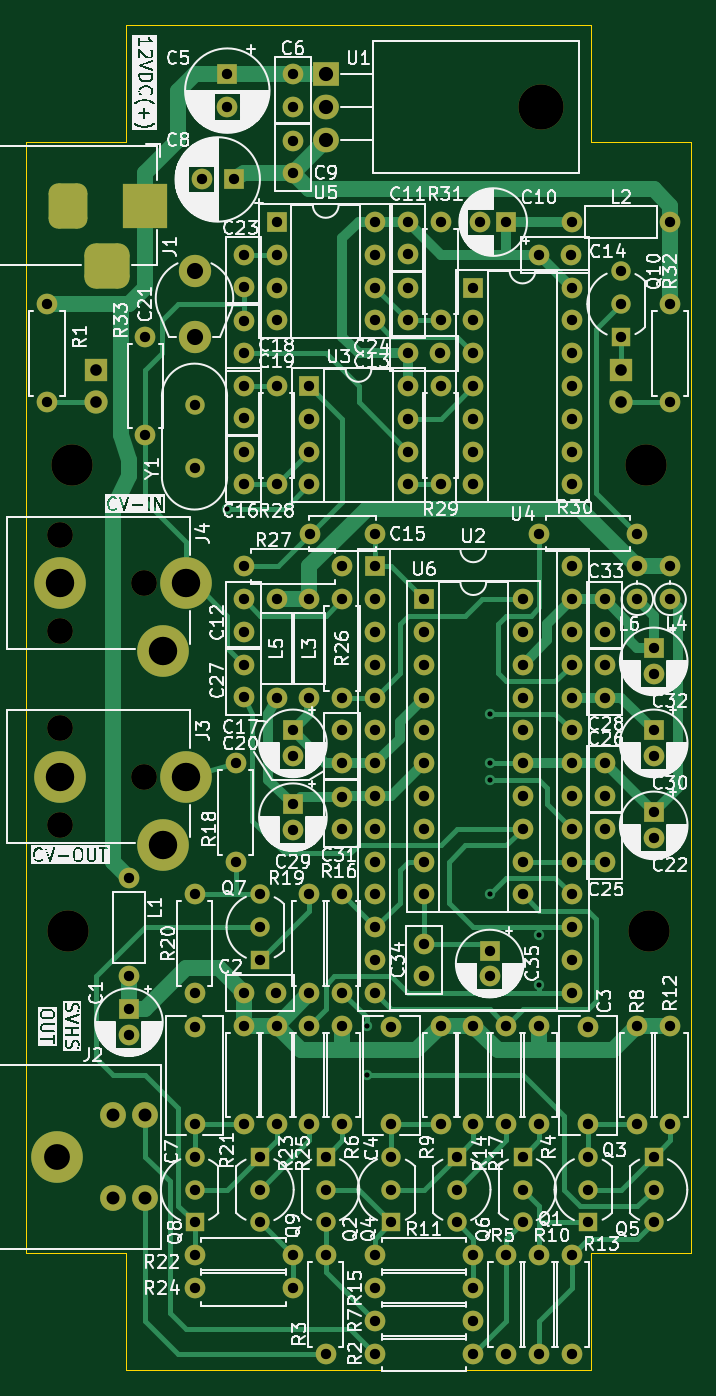
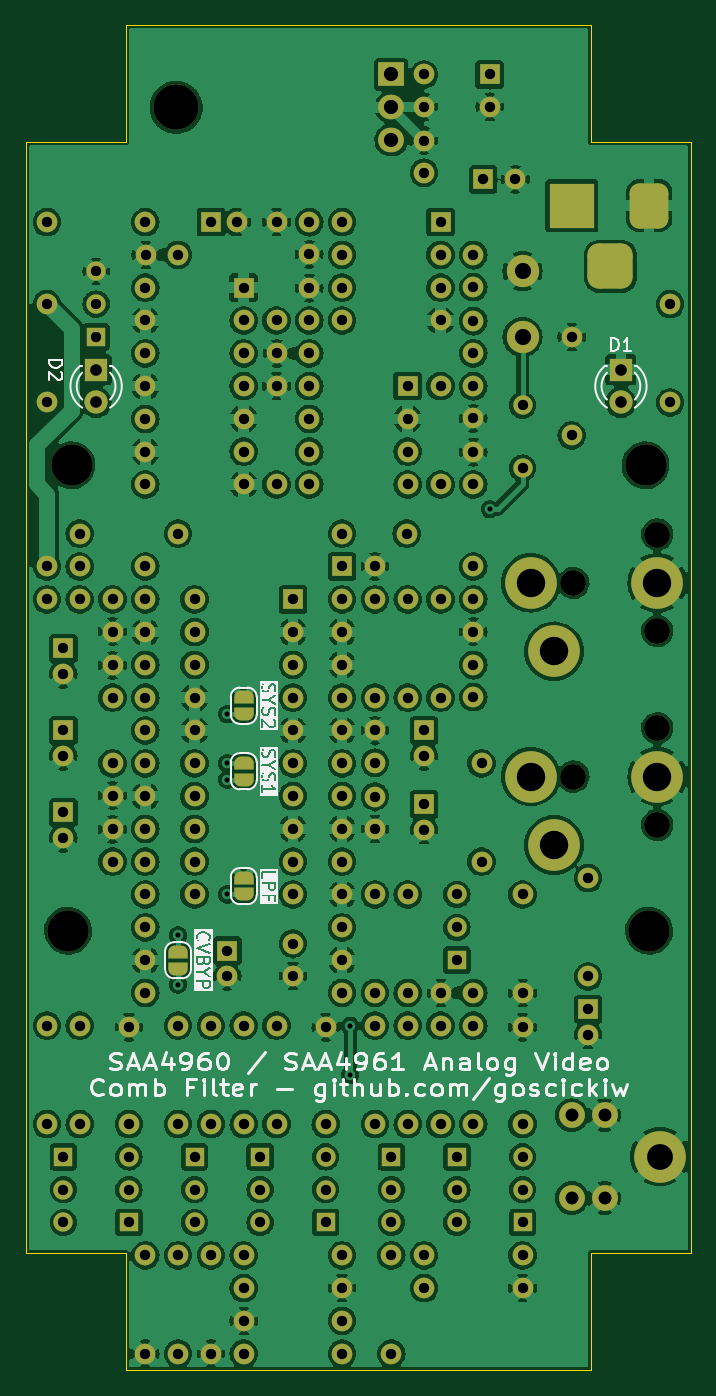
Circuit board: 9 layer files. Board 51.5 x 104.1 mm.
- bottom_copper: Analog-Video-Comb-Filter-B_Cu.gbl (479681 bytes)
- bottom_mask: Analog-Video-Comb-Filter-B_Mask.gbs (11877 bytes)
- bottom_silk: Analog-Video-Comb-Filter-B_Silkscreen.gbo (52607 bytes)
- outline: Analog-Video-Comb-Filter-Edge_Cuts.gm1 (814 bytes)
- top_copper: Analog-Video-Comb-Filter-F_Cu.gtl (34727 bytes)
- top_mask: Analog-Video-Comb-Filter-F_Mask.gts (10712 bytes)
- top_silk: Analog-Video-Comb-Filter-F_Silkscreen.gto (242103 bytes)
- drill: Analog-Video-Comb-Filter-NPTH.drl (203 bytes)
- drill: Analog-Video-Comb-Filter-PTH.drl (3809 bytes)

=== bottom_copper: Analog-Video-Comb-Filter-B_Cu.gbl (479681 bytes, source omitted) ===
=== bottom_mask: Analog-Video-Comb-Filter-B_Mask.gbs (11877 bytes, source omitted) ===
=== bottom_silk: Analog-Video-Comb-Filter-B_Silkscreen.gbo (52607 bytes, source omitted) ===
=== outline: Analog-Video-Comb-Filter-Edge_Cuts.gm1 ===
%TF.GenerationSoftware,KiCad,Pcbnew,7.0.6*%
%TF.CreationDate,2025-11-16T16:46:45+01:00*%
%TF.ProjectId,Analog-Video-Comb-Filter,416e616c-6f67-42d5-9669-64656f2d436f,1*%
%TF.SameCoordinates,PX71d9820PY9157080*%
%TF.FileFunction,Profile,NP*%
%FSLAX46Y46*%
G04 Gerber Fmt 4.6, Leading zero omitted, Abs format (unit mm)*
G04 Created by KiCad (PCBNEW 7.0.6) date 2025-11-16 16:46:45*
%MOMM*%
%LPD*%
G01*
G04 APERTURE LIST*
%TA.AperFunction,Profile*%
%ADD10C,0.050000*%
%TD*%
G04 APERTURE END LIST*
%TO.C,N1*%
D10*
X45940000Y96340000D02*
X53690000Y96340000D01*
X53690000Y10340000D01*
X45940000Y10340000D01*
X45940000Y1270000D01*
X9940000Y1270000D01*
X9940000Y10340000D01*
X2190000Y10340000D01*
X2190000Y96340000D01*
X9940000Y96340000D01*
X9940000Y105410000D01*
X45940000Y105410000D01*
X45940000Y96340000D01*
%TD*%
M02*

=== top_copper: Analog-Video-Comb-Filter-F_Cu.gtl (34727 bytes, source omitted) ===
=== top_mask: Analog-Video-Comb-Filter-F_Mask.gts (10712 bytes, source omitted) ===
=== top_silk: Analog-Video-Comb-Filter-F_Silkscreen.gto (242103 bytes, source omitted) ===
=== drill: Analog-Video-Comb-Filter-NPTH.drl ===
M48
INCH,TZ
T1C0.0787
T2C0.1260
T3C0.1378
%
G90
G05
T1
X1892Y25974
X1892Y23026
X1892Y20069
X1892Y17120
X4451Y24500
X4451Y18594
T2
X2142Y13894
X2250Y28087
X19750Y28087
X19858Y13894
T3
X16559Y39000
T0
M30

=== drill: Analog-Video-Comb-Filter-PTH.drl ===
M48
INCH,TZ
T1C0.0157
T2C0.0315
T3C0.0354
T4C0.0394
T5C0.0433
T6C0.0492
T7C0.0787
T8C0.0866
%
G90
G05
T1
X7000Y26750
X11250Y11000
X11250Y9500
X15000Y20500
X15000Y19000
X15000Y18500
X15000Y15000
X16500Y13750
X16500Y12250
T2
X1500Y33000
X1500Y30000
X4000Y15500
X4000Y12500
X4000Y11500
X4000Y10713
X4500Y32000
X4500Y29000
X6000Y29921
X6000Y28000
X6000Y15000
X6000Y12000
X6000Y10953
X6000Y8000
X6000Y7000
X6000Y6000
X6000Y5000
X6000Y4000
X6000Y3000
X6216Y36800
X7000Y40000
X7000Y39016
X7200Y36800
X7250Y19000
X7250Y16000
X7500Y34500
X7500Y33516
X7500Y32484
X7500Y31500
X7500Y30500
X7500Y29516
X7500Y28484
X7500Y27500
X7500Y25000
X7500Y24000
X7500Y23016
X7500Y22000
X7500Y21016
X7500Y12000
X7500Y11000
X7500Y8000
X8000Y15000
X8000Y14000
X8000Y13000
X8000Y7000
X8000Y6000
X8000Y5000
X8484Y12000
X8500Y35500
X8500Y34500
X8500Y33500
X8500Y32500
X8500Y30500
X8500Y27500
X8500Y24000
X8500Y21000
X8500Y11000
X8500Y8000
X9000Y40000
X9000Y39016
X9000Y37984
X9000Y37000
X9000Y20000
X9000Y19213
X9000Y17750
X9000Y16963
X9000Y4000
X9000Y3000
X9500Y30500
X9500Y29500
X9500Y28500
X9500Y27500
X9500Y24000
X9500Y21000
X9500Y15000
X9500Y12000
X9500Y11000
X9500Y8000
X9531Y26000
X10000Y7000
X10000Y6000
X10000Y5000
X10000Y4000
X10000Y1000
X10500Y25000
X10500Y24000
X10500Y21000
X10500Y20000
X10500Y19016
X10500Y17984
X10500Y17000
X10500Y15000
X10500Y12000
X10500Y11000
X10500Y8000
X11500Y35500
X11500Y34500
X11500Y33500
X11500Y32500
X11500Y26000
X11500Y25000
X11500Y24000
X11500Y23000
X11500Y22000
X11500Y21000
X11500Y20000
X11500Y19000
X11500Y18000
X11500Y17000
X11500Y16000
X11500Y15000
X11500Y14000
X11500Y13000
X11500Y12000
X11500Y4000
X11500Y3000
X11500Y2000
X11500Y1000
X12000Y10953
X12000Y8000
X12000Y7000
X12000Y6000
X12000Y5000
X12500Y35500
X12500Y34516
X12500Y33484
X12500Y32500
X12500Y31500
X12500Y30500
X12500Y29500
X12500Y28500
X12500Y27500
X13000Y24000
X13000Y23000
X13000Y22000
X13000Y21000
X13000Y20000
X13000Y19000
X13000Y18000
X13000Y17000
X13000Y16000
X13000Y15000
X13000Y13500
X13000Y12516
X13484Y31500
X13500Y35500
X13500Y32500
X13500Y30500
X13500Y27500
X13500Y11000
X13500Y8000
X14000Y7000
X14000Y6000
X14000Y5000
X14500Y33500
X14500Y32500
X14500Y31500
X14500Y30500
X14500Y29500
X14500Y28500
X14500Y27500
X14500Y11000
X14500Y8000
X14500Y4000
X14500Y3000
X14500Y2000
X14500Y1000
X14713Y35500
X15000Y13287
X15000Y12500
X15500Y35500
X15500Y11000
X15500Y8000
X15500Y4000
X15500Y1000
X16000Y24000
X16000Y23000
X16000Y22000
X16000Y21000
X16000Y20000
X16000Y19000
X16000Y18000
X16000Y17000
X16000Y16000
X16000Y15000
X16000Y7000
X16000Y6000
X16000Y5000
X16500Y34500
X16500Y26000
X16500Y11000
X16500Y8000
X16500Y4000
X16500Y1000
X17484Y34500
X17500Y35500
X17500Y33500
X17500Y32500
X17500Y31500
X17500Y30500
X17500Y29500
X17500Y28500
X17500Y27500
X17500Y25000
X17500Y24000
X17500Y23000
X17500Y22000
X17500Y21000
X17500Y20000
X17500Y19000
X17500Y18000
X17500Y17000
X17500Y16000
X17500Y15000
X17500Y14000
X17500Y13000
X17500Y12000
X17500Y4000
X17500Y1000
X18000Y10953
X18000Y8000
X18000Y7000
X18000Y6000
X18000Y5000
X18500Y24000
X18500Y23016
X18500Y21984
X18500Y21000
X18500Y19000
X18500Y18016
X18500Y16984
X18500Y16000
X19000Y34000
X19000Y33000
X19000Y32000
X19500Y26000
X19500Y25000
X19500Y24000
X19500Y11000
X19500Y8000
X20000Y22500
X20000Y21713
X20000Y20000
X20000Y19213
X20000Y17500
X20000Y16713
X20000Y7000
X20000Y6000
X20000Y5000
X20500Y35500
X20500Y33000
X20500Y30000
X20500Y25000
X20500Y24000
X20500Y11000
X20500Y8000
T3
X3000Y31000
X3000Y30000
X19000Y31000
X19000Y30000
T4
X3500Y8270
X3500Y5750
X4500Y8270
X4500Y5750
T5
X10000Y40000
X10000Y39000
X10000Y38000
T6
X6000Y34000
X6000Y32000
T7
X1807Y7010
T8
X1892Y24500
X1892Y18594
X5041Y22413
X5041Y16508
X5750Y24500
X5750Y18594
T4
G00X2138Y36394
M15
G01X2138Y35606
M16
G05
G00X2925Y34150
M15
G01X3713Y34150
M16
G05
G00X4500Y36394
M15
G01X4500Y35606
M16
G05
T0
M30
